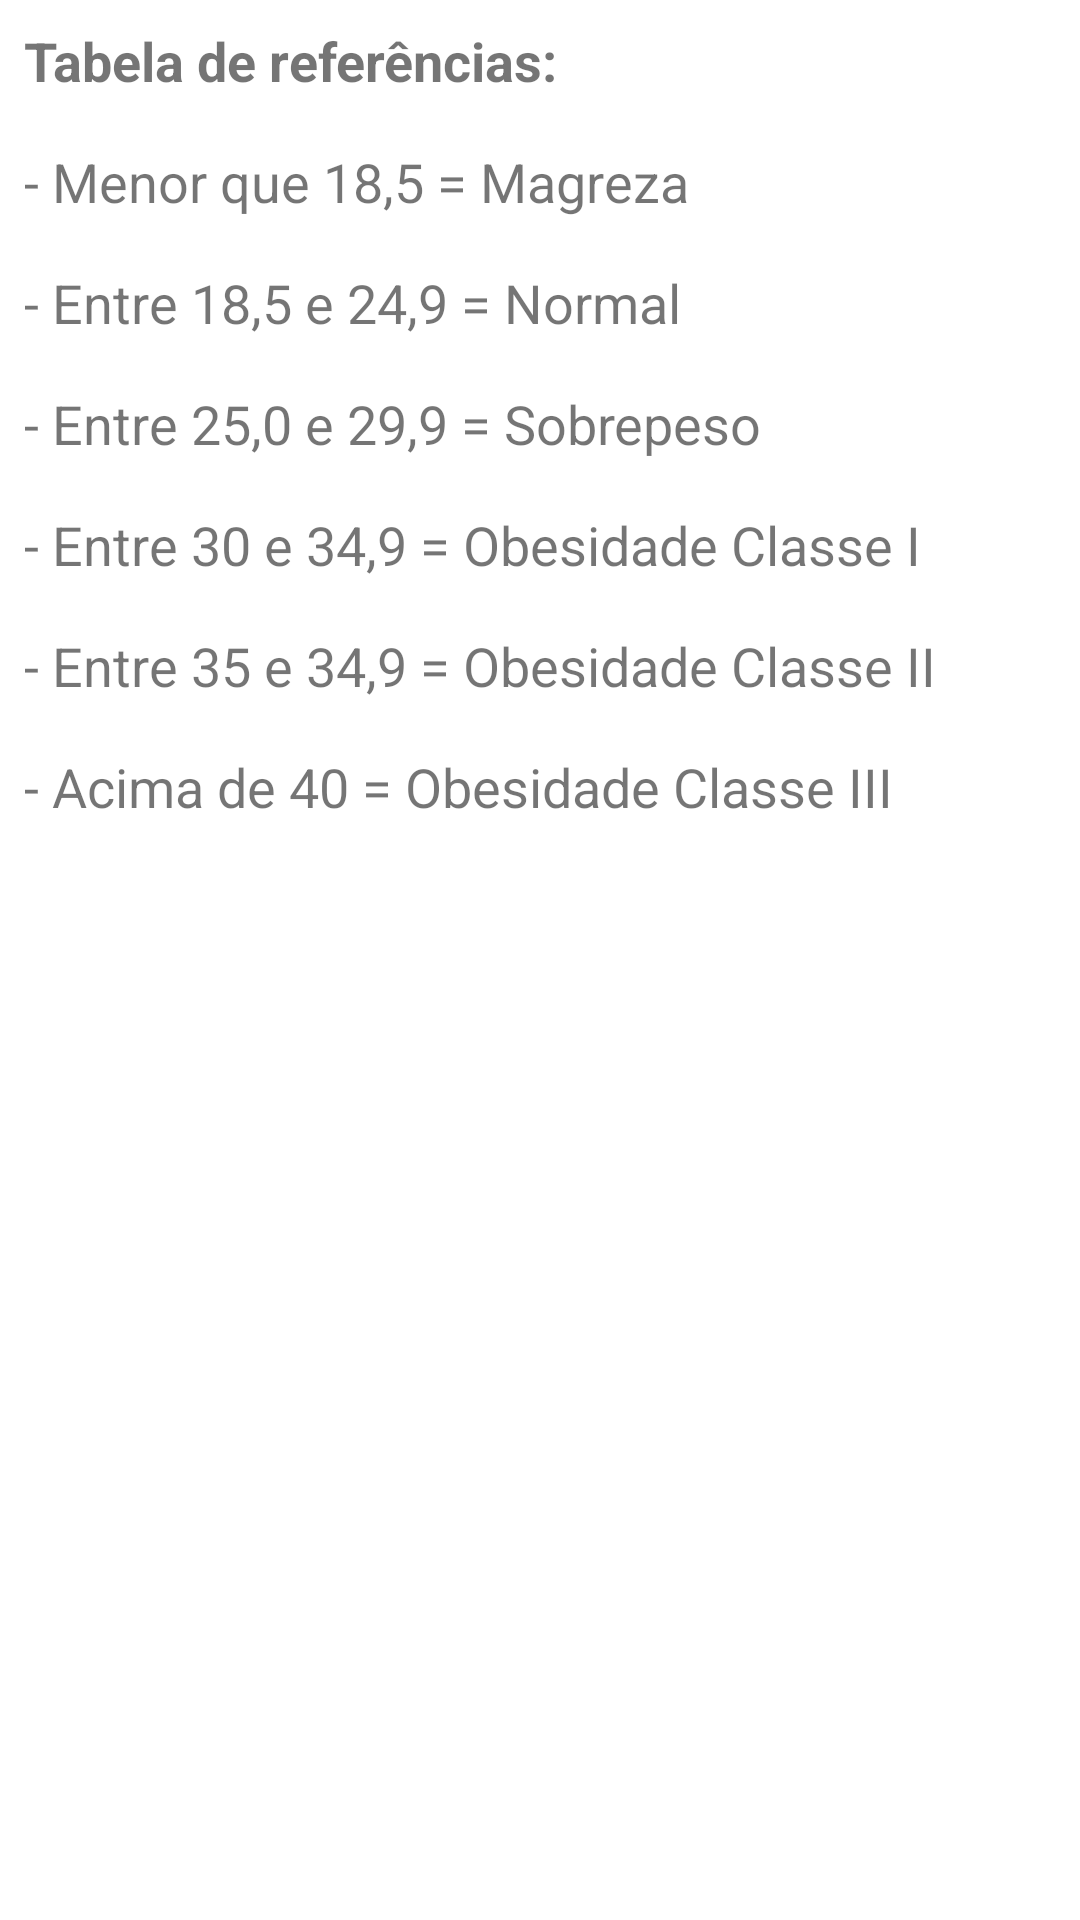

Android layout source for this screen:
<!-- AndroidManifest.xml: application theme Theme.PrimeiroProjetoDevSpace -->
<!-- res/layout/activity_reference_table.xml -->
<?xml version="1.0" encoding="utf-8"?>
<LinearLayout xmlns:android="http://schemas.android.com/apk/res/android"
    xmlns:tools="http://schemas.android.com/tools"
    android:layout_width="match_parent"
    android:layout_height="match_parent"
    android:layout_margin="45dp"
    android:orientation="vertical"
    tools:context=".ReferenceTableActivity">

    <TextView
        android:id="@+id/textView_classificacao0"
        android:layout_width="match_parent"
        android:layout_height="wrap_content"
        android:layout_margin="8dp"
        android:text="Tabela de referências:"
        android:textSize="18sp"
        android:textStyle="bold" />


    <TextView
        android:id="@+id/textView_classificacao1"
        android:layout_width="match_parent"
        android:layout_height="wrap_content"
        android:layout_margin="8dp"
        android:text="- Menor que 18,5 = Magreza"
        android:textSize="18sp" />

    <TextView
        android:id="@+id/textView_classificacao2"
        android:layout_width="match_parent"
        android:layout_height="wrap_content"
        android:layout_margin="8dp"
        android:text="- Entre 18,5 e 24,9 = Normal"
        android:textSize="18sp" />

    <TextView
        android:id="@+id/textView_classificacao3"
        android:layout_width="match_parent"
        android:layout_height="wrap_content"
        android:layout_margin="8dp"
        android:text="- Entre 25,0 e 29,9 = Sobrepeso"
        android:textSize="18sp" />

    <TextView
        android:id="@+id/textView_classificaca4"
        android:layout_width="match_parent"
        android:layout_height="wrap_content"
        android:layout_margin="8dp"
        android:text="- Entre 30 e 34,9 = Obesidade Classe I"
        android:textSize="18sp" />

    <TextView
        android:id="@+id/textView_classificaca4"
        android:layout_width="match_parent"
        android:layout_height="wrap_content"
        android:layout_margin="8dp"
        android:text="- Entre 35 e 34,9 = Obesidade Classe II"
        android:textSize="18sp" />

    <TextView
        android:id="@+id/textView_classificaca4"
        android:layout_width="match_parent"
        android:layout_height="wrap_content"
        android:layout_margin="8dp"
        android:text="- Acima de 40 = Obesidade Classe III"
        android:textSize="18sp" />

</LinearLayout>
<!-- resources referenced by this layout -->
<resources>
  <style name="Theme.PrimeiroProjetoDevSpace" parent="Theme.MaterialComponents.DayNight.DarkActionBar">
  
          
          <item name="colorPrimary">@color/newgreen</item>
          <item name="colorOnSecondary">@color/black</item>
          <item name="colorPrimaryVariant">@color/purple_700</item>
          <item name="colorOnPrimary">@color/white</item>
  
          
          <item name="colorSecondary">@color/teal_200</item>
          <item name="colorSecondaryVariant">@color/teal_700</item>
          <item name="colorSurfaceVariant">@color/newgreen</item>
  
          
          <item name="android:statusBarColor">?attr/colorOnSecondary</item>
          
      </style>
  <color name="newgreen">#CCF740</color>
  <color name="black">#FF000000</color>
  <color name="purple_700">#FF3700B3</color>
  <color name="white">#FFFFFFFF</color>
  <color name="teal_200">#FF03DAC5</color>
  <color name="teal_700">#FF018786</color>
</resources>
